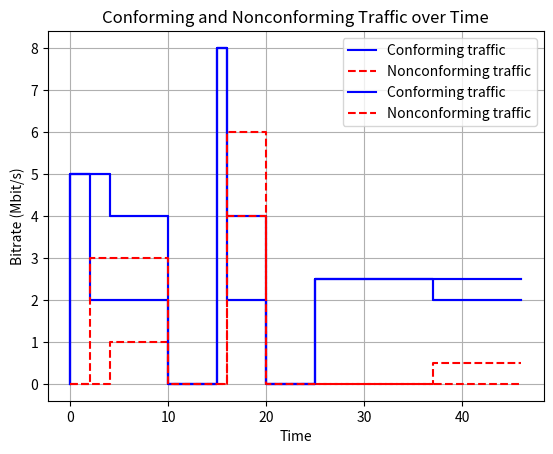

Recreate this plot in Python.
import matplotlib.pyplot as plt
import numpy as np


traffic = np.zeros(shape=46)
traffic[0:10] = 5
traffic[15:20] = 8
traffic[25:46] = 2.5


# task 5 and 6
def apply_policing(traffic, leak_rate, burst_tolerance):
    conforming_traffic = np.zeros(len(traffic) + 1)
    nonconforming_traffic = np.zeros(len(traffic) + 1)
    bucket_level = burst_tolerance  # bucket starts full

    for i in range(len(traffic)):
        bucket_level = min(bucket_level + leak_rate, burst_tolerance)
        bucket_level_used = min(bucket_level, traffic[i])
        bucket_level -= bucket_level_used
        conforming_traffic[i + 1] += bucket_level_used
        nonconforming_traffic[i + 1] += traffic[i] - conforming_traffic[i + 1]

    return (conforming_traffic, nonconforming_traffic)


# Plot for task 5
def plot_policed_traffic(policed_traffic, file='a2q5.png'):
    plt.step(range(len(policed_traffic)), policed_traffic, color='blue')
    plt.xlabel('Time')
    plt.ylabel('Bitrate (Mbit/s)')
    plt.title('Bitrate of Traffic after Policing over Time')
    plt.grid(True)
    plt.savefig(file)
    plt.show()


# Plot for task 6
def plot_conforming_v_nonconforming_traffic(conforming_traffic, nonconforming_traffic, file='a2q6.png'):
    plt.step(range(len(conforming_traffic)), conforming_traffic, color='blue', label='Conforming traffic')
    plt.step(range(len(nonconforming_traffic)), nonconforming_traffic, '--', color='red', label='Nonconforming traffic')
    plt.xlabel('Time')
    plt.ylabel('Bitrate (Mbit/s)')
    plt.title('Conforming and Nonconforming Traffic over Time')
    plt.legend()
    plt.grid(True)
    plt.savefig(file)
    plt.show()


leak_rate = 4
burst_tolerance = 1 * 8  # Burst tolerance in Mbit (1 Mbyte = 8 Mbit)

conforming_traffic, nonconforming_traffic = apply_policing(traffic, leak_rate, burst_tolerance)
plot_policed_traffic(conforming_traffic)
plot_conforming_v_nonconforming_traffic(conforming_traffic, nonconforming_traffic)

# Task 7
leak_rate = 2
conforming_traffic, nonconforming_traffic = apply_policing(traffic, leak_rate, burst_tolerance)
plot_policed_traffic(conforming_traffic, file='a2q7a.png')
plot_conforming_v_nonconforming_traffic(conforming_traffic, nonconforming_traffic, file='a2q7b.png')